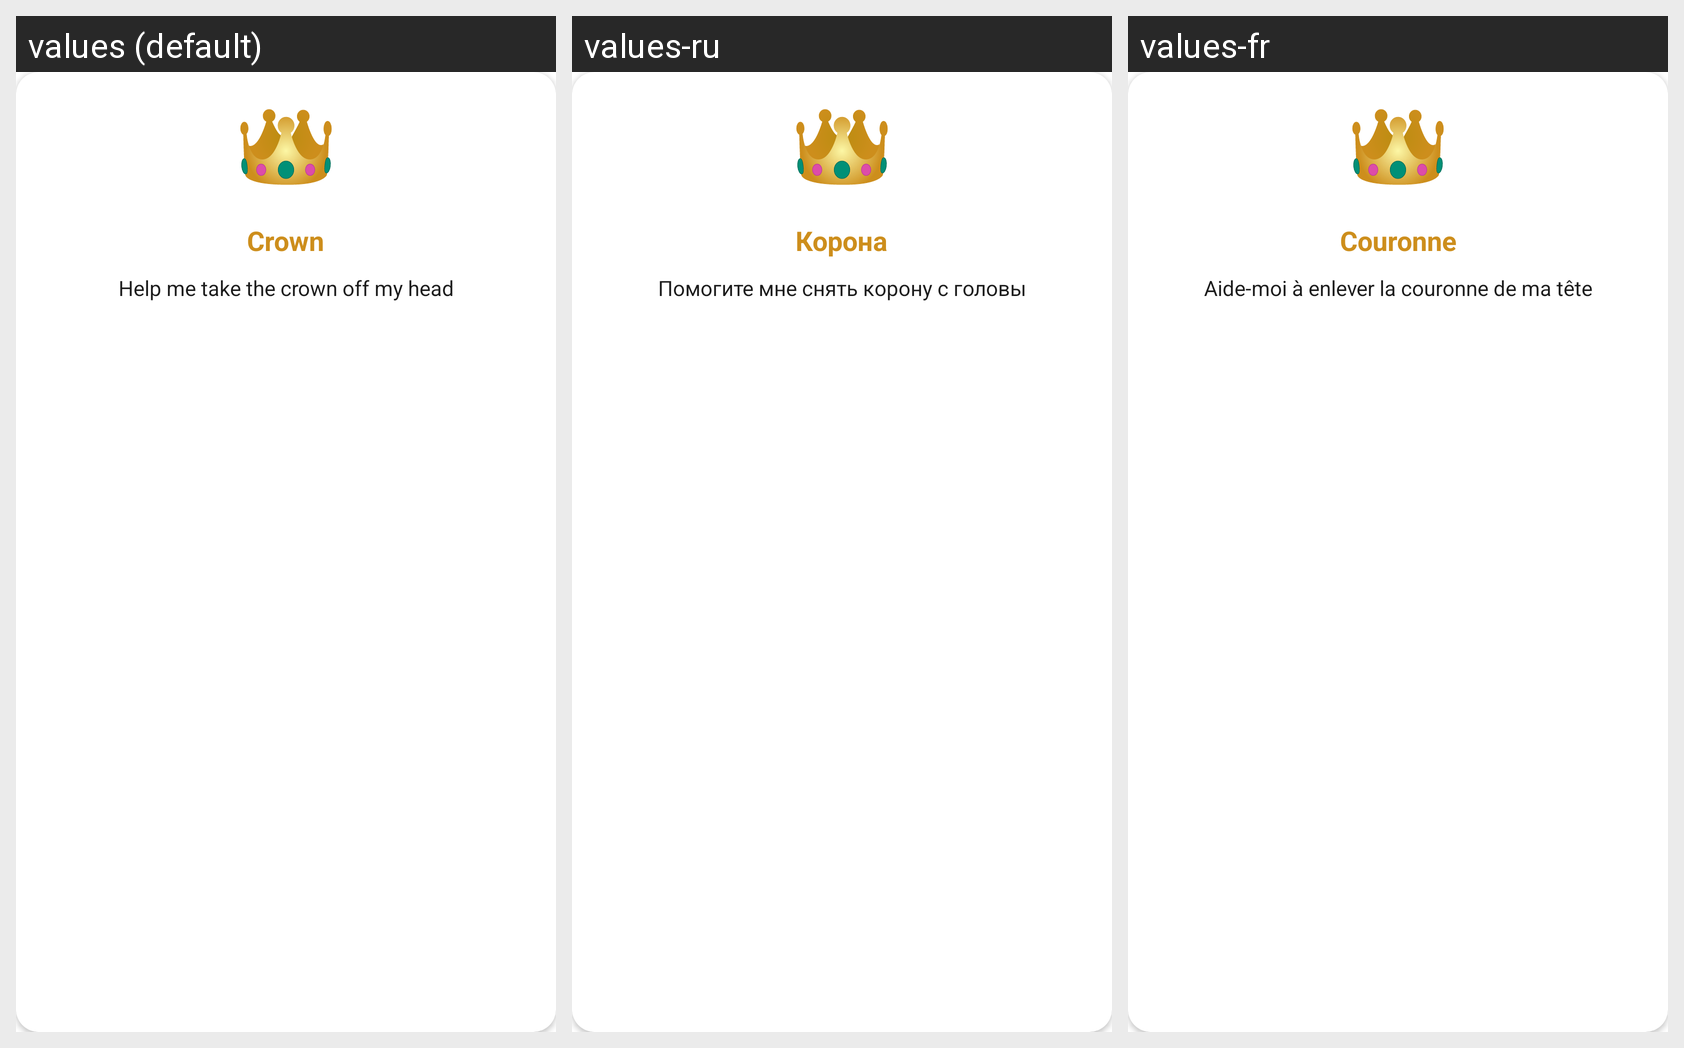

Here is an Android app screen in its default locale and in the app's own translations. Write out the translated-string differences for the strings that appear on this screen.
Android screen res/layout/activity_crown.xml rendered under 3 locales, left to right: values (default), values-ru, values-fr. Device: Nexus 5 (rendered at 1080×1920; each locale shown at half size, 540×960, under a caption strip naming it); theme AppTheme.PopMe.
Strings drawn on this screen, with the default value and each locale's value (text and hints the layout hard-codes, and strings that could not be matched under every locale, appear in the picture but are not listed):

crown1
  values: Crown
  values-ru: Корона
  values-fr: Couronne

crown2
  values: Help me take the crown off my head
  values-ru: Помогите мне снять корону с головы
  values-fr: Aide-moi à enlever la couronne de ma tête
